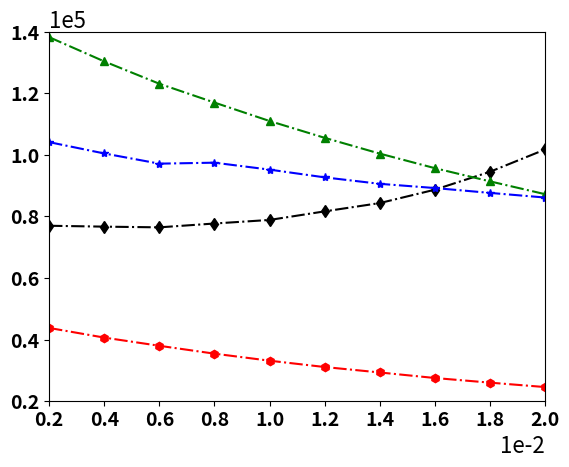

Reproduce this figure in Python. (Note: this script raises an exception after producing the figure.)
import matplotlib.pyplot as plt
import matplotlib.ticker as ticker
import numpy as np

epsilon_block = 0.002
plot_x_number = 10

plt.rcParams['pdf.fonttype'] = 42
plt.rcParams['ps.fonttype'] = 42
fig, ax = plt.subplots()
timearray = np.zeros(plot_x_number)
for i in range(plot_x_number):
    timearray[i] = (i+1) * epsilon_block

# MultiAPT = [77073.04, 77235.86, 76401.88, 76417.06, 79521.82, 83200.27, 86392.76, 90218.45, 92935.68, 101926.55]
# MultiHDoC = [137095.63, 129949.23, 123153.38, 115880.04, 107357.78, 104795.58, 101888.33, 94329.35, 90826.88, 86954.7]
# MultiLUCB = [123365.56944444, 99942.1025641, 76164.15384615, 76574.2195122, 90373.29577465, 96981.11842105, 86289.91025641, 60956.98795181, 86190.05063291, 87814.54545455]
# MultiOurs = [45490.58, 43501.53, 39273.98, 36932.72, 34455.85, 33521.2, 30628.44, 29066.3, 26515.7, 25956.31]
#
# APTDeviation = [54193., 55249., 52649., 38241., 70537.,  50711.,  54547.,  71999.,  66546.,  79601.]
# HDoCDeviation = [171661.,  163772.,  113808.,  142355.,  114255.,  170566.,  165775.,  124643.,  182286., 176209.]
# LUCBDeviation = [91337., 78973.,  74449.,  75289.,  68099.,  72019.,  74649.,  93820.,  77650.,  83329.]
# OursDeviation = [35422.,  41370.,  37758.,  28628.,  29393.,  32725.,  26843.,  24099.,  29419.,  19715.]


MultiAPT = [76932.422, 76645.657, 76415.236, 77662.862, 78820.599, 81605.822, 84295.89, 88646.081, 94461.383, 101699.007]
MultiHDoC = [138168.50651956, 130296.05305305, 123042.595, 116934.249, 110943.557, 105480.379, 100356.416, 95629.977, 91348.355,
     87183.979]
MultiLUCB = [104085.42709677, 100406.35483871, 97096.29032258, 97412.10438144, 95160.71208226, 92642.74807198, 90547.72236504,
     89176.93974359, 87602.74487179, 86095.54487179]
MultiOurs = [43756.59757331, 40623.05055612, 37962.87462083, 35404.88270981, 33123.66329626, 31066.92922144, 29301.78361982,
     27501.43579373, 25995.64105157, 24560.03437816]

APTDeviation = [10315.98379264, 10354.43009332, 10549.6472399, 10857.24699033, 11332.01336896, 11679.84648462, 12417.89507485,
     13783.12814844, 15391.03949544, 17411.38728347]
HDoCDeviation = [20472.65972234, 19336.95049922, 18154.58591885, 17475.52101229, 16770.20651044, 15812.31385052, 15018.92675796,
     14424.24475515, 13875.16258733, 13298.27984495]
LUCBDeviation = [68161.71725044, 68176.54981007, 68163.19614749, 72803.93451745, 73574.99000484, 73351.09723508, 73543.59432057,
     74840.84763118, 75187.78711452, 75434.01460793]
OursDeviation = [13694.37863106, 13117.30993934, 13020.67455882, 12873.48600609, 12735.36548595, 11925.15572791, 11711.26445061,
     11523.69867278, 11165.43909903, 10900.34688632]

APTLower = np.zeros(plot_x_number)
HDoCLower = np.zeros(plot_x_number)
LUCBLower = np.zeros(plot_x_number)
OursLower = np.zeros(plot_x_number)
APTUpper = np.zeros(plot_x_number)
HDoCUpper = np.zeros(plot_x_number)
LUCBUpper = np.zeros(plot_x_number)
OursUpper = np.zeros(plot_x_number)

for i in range(plot_x_number):
    APTLower[i] = MultiAPT[i] - APTDeviation[i]
    HDoCLower[i] = MultiHDoC[i] - HDoCDeviation[i]
    LUCBLower[i] = MultiLUCB[i] - LUCBDeviation[i]
    OursLower[i] = MultiOurs[i] - OursDeviation[i]
    APTUpper[i] = MultiAPT[i] + APTDeviation[i]
    HDoCUpper[i] = MultiHDoC[i] + HDoCDeviation[i]
    LUCBUpper[i] = MultiLUCB[i] + LUCBDeviation[i]
    OursUpper[i] = MultiOurs[i] + OursDeviation[i]

plt.plot(timearray, MultiAPT, "k-.d", label="MultiAPT")
# plt.fill_between(timearray, APTLower, APTUpper, color ="k", alpha=0.1)
# ax.plot(timearray, MultiAPT)
ax.plot(timearray, MultiHDoC, "g-.^", label="MultiLUCB")
# ax.fill_between(timearray, HDoCLower, HDoCUpper, color ="g", alpha=0.1)

ax.plot(timearray, MultiLUCB, color="b", linestyle='-.', marker='*', label="MultiHDoC")
# ax.fill_between(timearray, LUCBLower, LUCBUpper, color="b", alpha=0.1)

ax.plot(timearray, MultiOurs, "r-.h", label="MultiTUCB")
# ax.fill_between(timearray, OursLower, OursUpper, color="r", alpha=0.1)

# plt.yticks(np.arange(1, 6, step = 4))
ax.ticklabel_format(axis="x", style="sci", scilimits=(0, 0))
ax.ticklabel_format(axis="y", style="sci", scilimits=(0, 0))
ax.yaxis.get_offset_text().set_fontsize(16)
ax.xaxis.get_offset_text().set_fontsize(16)

# plt.gca().yaxis.set_major_formatter(ticker.PercentFormatter()) 如何做百分数

plt.tick_params(labelsize=14)
plt.xticks(fontweight='bold')
ax.set_xlim(epsilon_block, epsilon_block * (plot_x_number))
ax.set_xticks(np.arange(epsilon_block, epsilon_block * (plot_x_number + 1), step= epsilon_block))

plt.yticks(fontweight='bold')

y_epsilon_block = 20000
plot_y_number = 7
ax.set_ylim(y_epsilon_block, y_epsilon_block * (plot_y_number))
ax.set_yticks(np.arange(y_epsilon_block, y_epsilon_block * (plot_y_number + 1), step=y_epsilon_block))

plt.ylim(ymin = 20000)
plt.xlim(xmin = epsilon_block)

plt.grid(b=None, which='major', axis='both')
plt.xlabel("Accuracy Rate", fontsize=14, fontweight='bold')
plt.ylabel("Stopping Time", fontsize=16, fontweight='bold')
plt.rcParams.update({'font.size': 14})
font = {'style': 'normal', 'weight': 'bold'}

# plt.tight_layout()
plt.legend(frameon=False, loc=9, ncol=2, bbox_to_anchor=(0.5, 1.18), prop=font)

plt.savefig('SyntheticEpsilon.eps', dpi=600, format='eps', bbox_inches='tight')
plt.show()